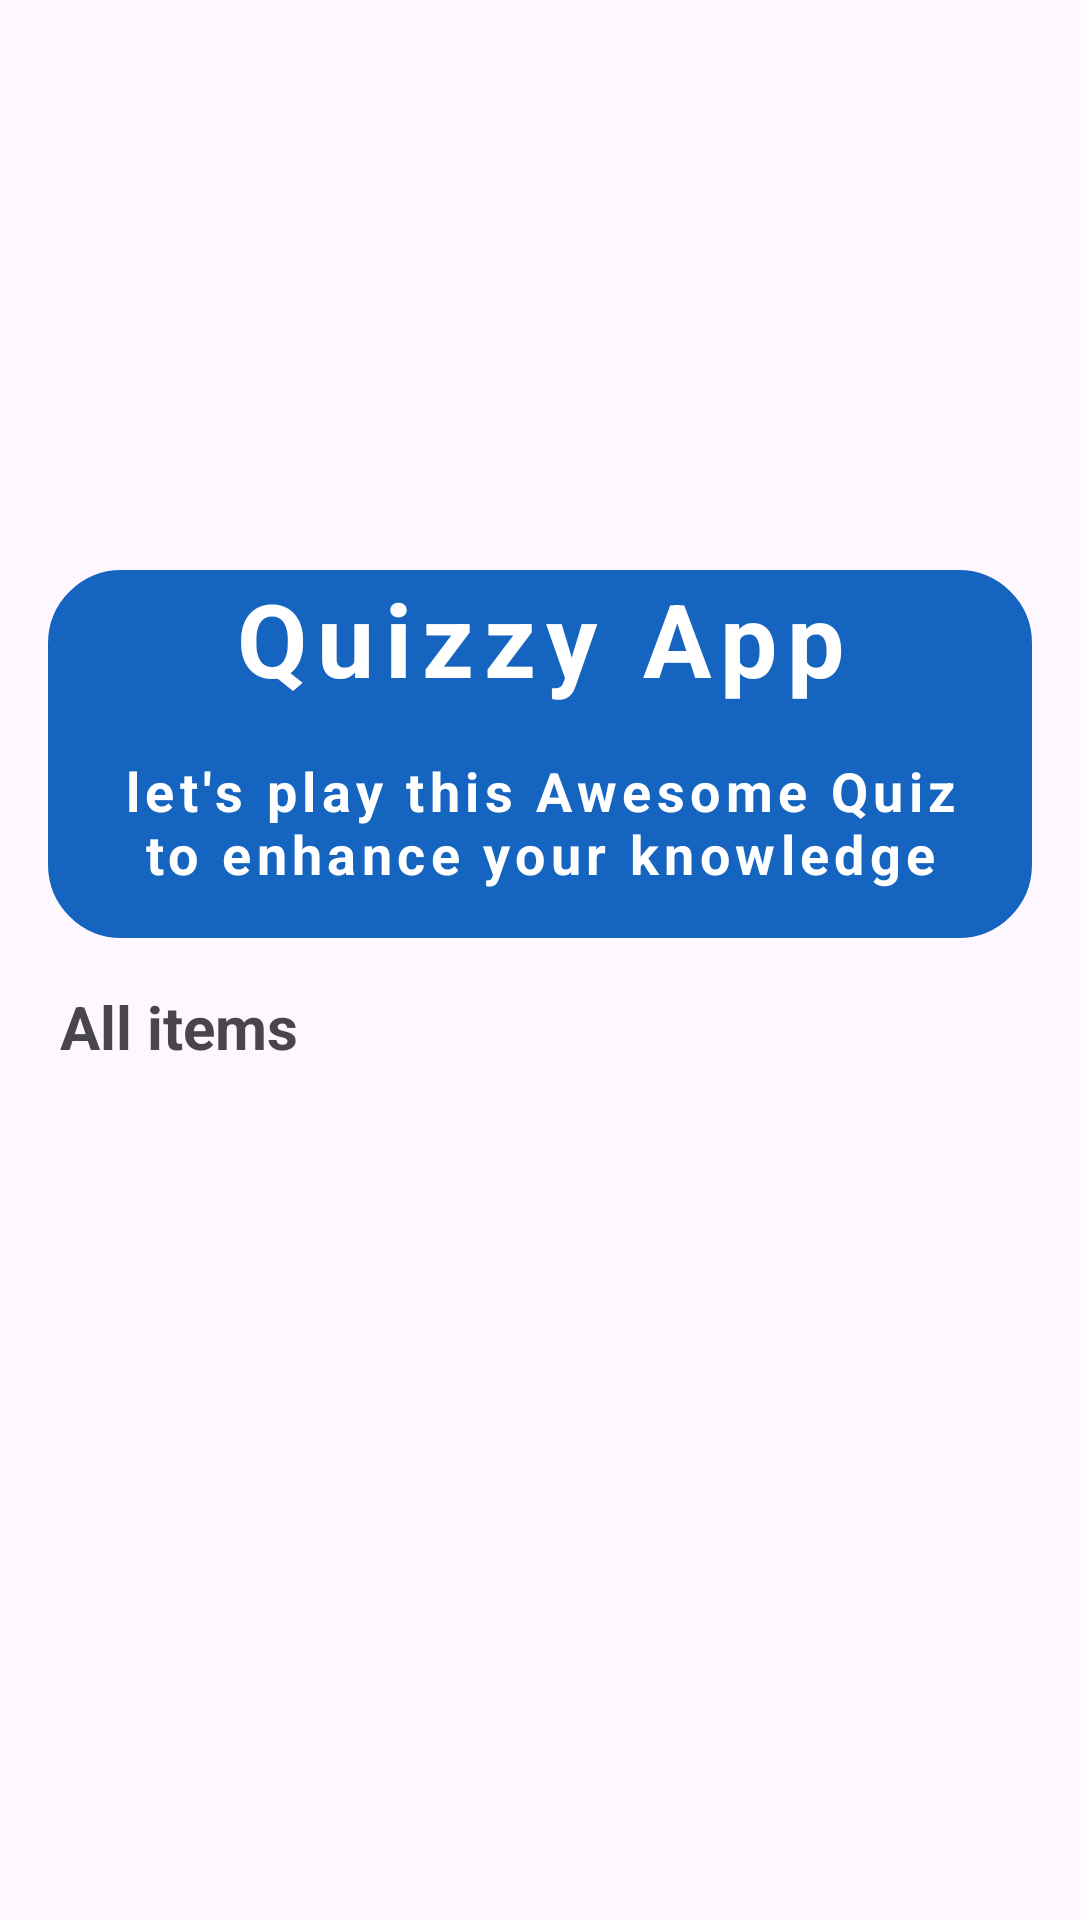

Android layout source for this screen:
<!-- AndroidManifest.xml: application theme Theme.QuizAppWithFirebase -->
<!-- res/layout/activity_home_screen.xml -->
<?xml version="1.0" encoding="utf-8"?>
<androidx.appcompat.widget.LinearLayoutCompat xmlns:android="http://schemas.android.com/apk/res/android"
    xmlns:app="http://schemas.android.com/apk/res-auto"
    xmlns:tools="http://schemas.android.com/tools"
    android:layout_width="match_parent"
    android:layout_height="match_parent"
    android:orientation="vertical"
    android:padding="16dp"
    tools:context=".HomeScreen">

    <ImageView
        android:layout_width="match_parent"
        android:layout_height="160dp"
        android:src="@drawable/books"
        android:scaleType="centerCrop"/>
    
    <androidx.appcompat.widget.LinearLayoutCompat
        android:layout_width="match_parent"
        android:layout_height="wrap_content"
        android:layout_marginTop="14dp"
        android:backgroundTint="@color/blue"
        android:background="@drawable/rounded_corners"
        android:orientation="vertical">
        
        <TextView
            android:layout_width="match_parent"
            android:layout_height="wrap_content"
            android:text="Quizzy App"
            android:textStyle="bold"
            android:textColor="@color/white"
            android:textSize="34sp"
            android:gravity="center"
            android:letterSpacing="0.1"/>

        <TextView
            android:layout_width="match_parent"
            android:layout_height="wrap_content"
            android:text="let's play this Awesome Quiz to enhance your knowledge"
            android:textStyle="bold"
            android:textColor="@color/white"
            android:layout_margin="16dp"
            android:textSize="18sp"
            android:gravity="center"
            android:letterSpacing="0.1"/>

    </androidx.appcompat.widget.LinearLayoutCompat>

    <TextView
        android:layout_width="wrap_content"
        android:layout_height="wrap_content"
        android:text="All items"
        android:layout_marginTop="16dp"
        android:layout_marginStart="4dp"
        android:textSize="20sp"
        android:textStyle="bold"/>
    
    <RelativeLayout
        android:layout_width="match_parent"
        android:layout_height="match_parent">
        
        <androidx.recyclerview.widget.RecyclerView
            android:id="@+id/recycler_view"
            android:layout_width="match_parent"
            android:layout_height="wrap_content"
            android:layout_marginTop="16dp"/>

    </RelativeLayout>

</androidx.appcompat.widget.LinearLayoutCompat>
<!-- resources referenced by this layout -->
<resources>
  <color name="blue">#1565C0</color>
  <color name="white">#FFFFFFFF</color>
  <!-- drawable rounded_corners (drawable) -->
  <?xml version="1.0" encoding="utf-8"?>
  <shape xmlns:android="http://schemas.android.com/apk/res/android">
      <stroke
          android:width="1dp"
          android:color="@color/white"/>
      <corners
          android:radius="24dp"/>
  </shape>
  <style name="Theme.QuizAppWithFirebase" parent="Base.Theme.QuizAppWithFirebase" />
  <style name="Base.Theme.QuizAppWithFirebase" parent="Theme.Material3.DayNight.NoActionBar">
          
           <item name="colorPrimary">@color/orange</item>
      </style>
  <color name="orange">#FF8F00</color>
</resources>
